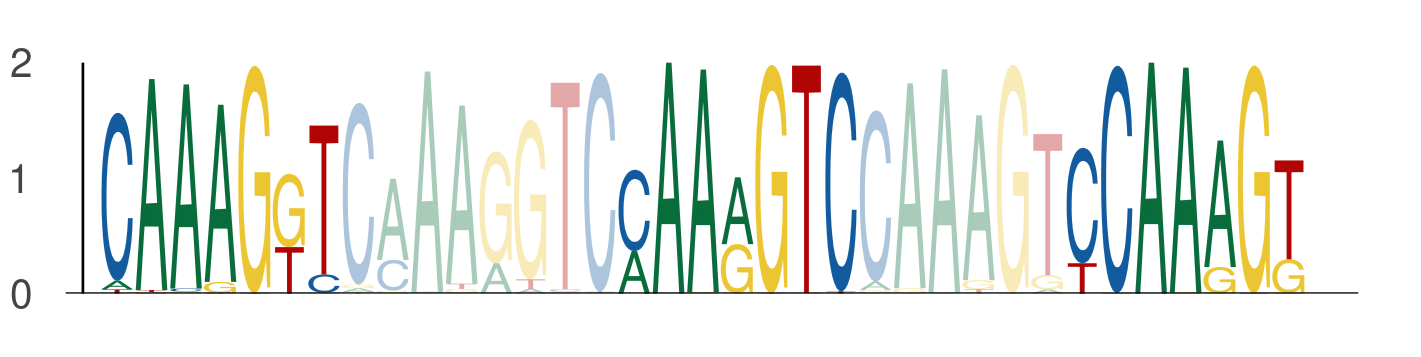

Source data for this figure (header and first rows):
seq_index, start_position, end_position, is_reversed_complement
4699, 58, 65, 0
4699, 73, 80, 0
4699, 86, 93, 0
1089, 72, 79, 0
1089, 87, 94, 0
1089, 100, 107, 0
1089, 65, 72, 0
1089, 80, 87, 0
1089, 93, 100, 0
1089, 58, 65, 0
1089, 73, 80, 0
1089, 86, 93, 0
1822, 65, 72, 0
1822, 80, 87, 0
1822, 93, 100, 0
1822, 58, 65, 0
1822, 73, 80, 0
1822, 86, 93, 0
3718, 72, 79, 0
3718, 87, 94, 0
3718, 100, 107, 0
3718, 65, 72, 0
3718, 80, 87, 0
3718, 93, 100, 0
3718, 58, 65, 0
3718, 73, 80, 0
3718, 86, 93, 0
1049, 72, 79, 0
1049, 87, 94, 0
1049, 100, 107, 0
1049, 65, 72, 0
1049, 80, 87, 0
1049, 93, 100, 0
1049, 58, 65, 0
1049, 73, 80, 0
1049, 86, 93, 0
1049, 43, 50, 0
1049, 58, 65, 0
1049, 71, 78, 0
1170, 65, 72, 0
1170, 80, 87, 0
1170, 93, 100, 0
1170, 58, 65, 0
1170, 73, 80, 0
1170, 86, 93, 0
2449, 65, 72, 0
2449, 80, 87, 0
2449, 93, 100, 0
2449, 58, 65, 0
2449, 73, 80, 0
2449, 86, 93, 0
2745, 65, 72, 0
2745, 80, 87, 0
2745, 93, 100, 0
2745, 58, 65, 0
2745, 73, 80, 0
2745, 86, 93, 0
3942, 65, 72, 0
3942, 80, 87, 0
3942, 93, 100, 0
... 3,393 more rows
